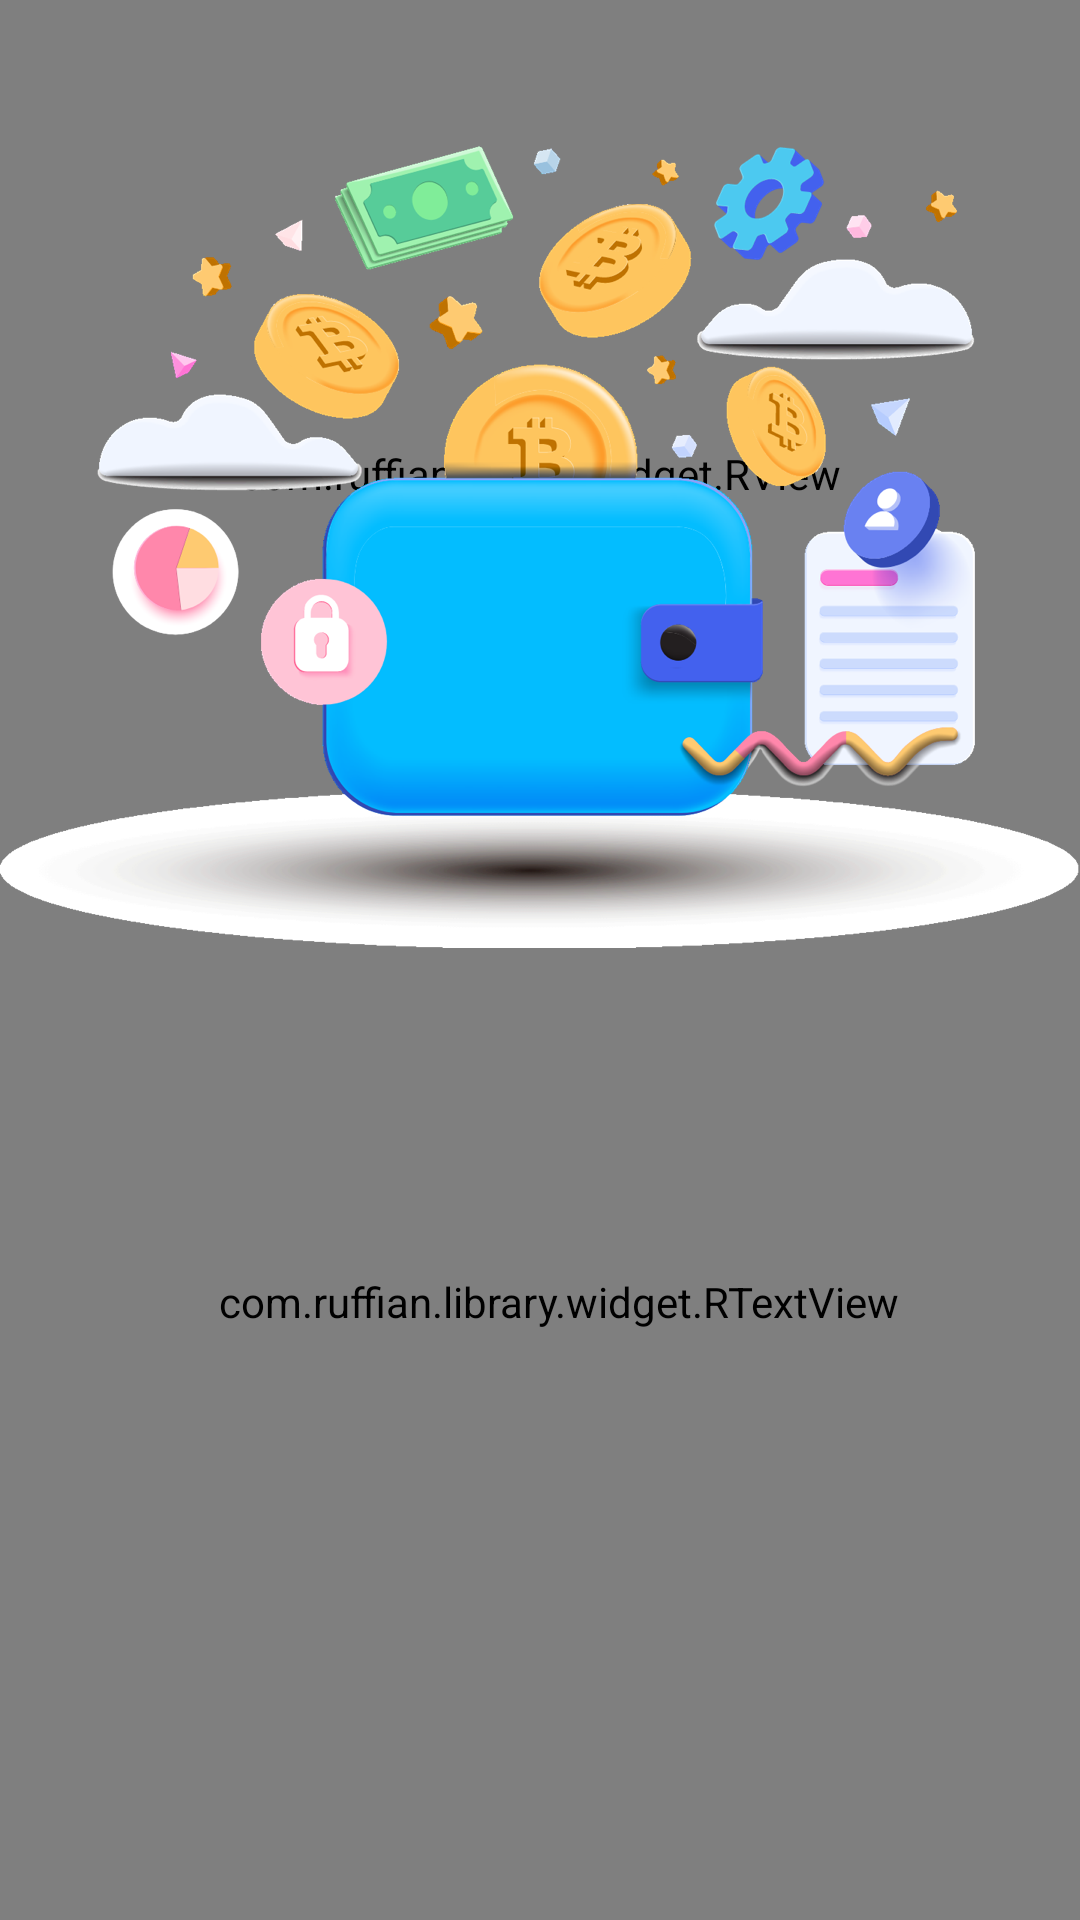

Produce the Android XML layout that renders to this screen, including the resource entries it uses.
<!-- AndroidManifest.xml: application theme Theme.TMessages.Start -->
<!-- res/layout/act_bind_wallet.xml -->
<?xml version="1.0" encoding="utf-8"?>
<androidx.constraintlayout.widget.ConstraintLayout xmlns:android="http://schemas.android.com/apk/res/android"
    android:layout_width="match_parent"
    android:layout_height="match_parent"
    xmlns:app="http://schemas.android.com/apk/res-auto"
    xmlns:tools="http://schemas.android.com/tools">

    <com.ruffian.library.widget.RView
        android:id="@+id/v_top_bg"
        app:gradient_orientation="TL_BR"
        app:layout_constraintTop_toTopOf="parent"
        app:background_normal="@array/gradient_bind_wallet_bg"
        android:layout_width="match_parent"
        android:layout_height="316dp"/>

    <com.ruffian.library.widget.RView
        app:layout_constraintTop_toTopOf="parent"
        android:layout_marginTop="250dp"
        app:corner_radius_top_left="20dp"
        app:corner_radius_top_right="20dp"
        app:layout_constraintBottom_toBottomOf="parent"
        app:background_normal="@color/white"
        android:layout_width="match_parent"
        android:layout_height="0dp"/>

    <ImageView
        android:id="@+id/iv_top_img"
        app:layout_constraintTop_toTopOf="parent"
        android:src="@drawable/image_connect_wallet_login"
        android:layout_width="match_parent"
        android:layout_height="wrap_content"/>

    <TextView
        android:id="@+id/tv_title"
        android:layout_marginTop="16dp"
        app:layout_constraintTop_toBottomOf="@+id/iv_top_img"
        app:layout_constraintRight_toRightOf="parent"
        app:layout_constraintLeft_toLeftOf="parent"
        android:layout_width="wrap_content"
        android:layout_height="wrap_content"
        tools:text="@string/act_bindwallet_linkwallet"
        android:textStyle="bold"
        android:textColor="@color/black"
        android:textSize="18sp" />

    <TextView
        android:id="@+id/tv_title_tips"
        android:layout_marginTop="5dp"
        app:layout_constraintTop_toBottomOf="@+id/tv_title"
        app:layout_constraintRight_toRightOf="parent"
        app:layout_constraintLeft_toLeftOf="parent"
        android:layout_width="wrap_content"
        android:layout_height="wrap_content"
        tools:text="@string/act_bindwallet_select_linkwallet"
        android:textColor="#868686"
        android:textSize="13sp" />

    <com.ruffian.library.widget.RTextView
        android:id="@+id/tv_wallet_meta_mask"
        android:layout_marginTop="27dp"
        app:corner_radius="56dp"
        android:layout_marginStart="24dp"
        android:layout_marginEnd="24dp"
        app:icon_width_left="32dp"
        app:icon_height_left="32dp"
        android:paddingStart="12dp"
        android:text="MetaMask"
        android:textStyle="bold"
        android:gravity="center_vertical"
        android:textColor="@color/black"
        android:textSize="16sp"
        android:drawablePadding="12dp"
        app:icon_normal_left="@drawable/logo_meta_mask_connect_wallet"
        app:layout_constraintTop_toBottomOf="@+id/tv_title_tips"
        app:background_normal="@color/color_F7F8F9"
        android:layout_width="match_parent"
        android:layout_height="56dp"/>

    <TextView
        android:id="@+id/tv_cancel"
        android:gravity="center"
        app:layout_constraintBottom_toBottomOf="parent"
        android:layout_width="match_parent"
        android:layout_height="wrap_content"
        tools:text="@string/act_bindwallet_cancel"
        android:paddingTop="10dp"
        android:layout_marginBottom="40dp"
        android:paddingBottom="10dp"
        android:textColor="#ff868686"
        android:textSize="16sp" />

</androidx.constraintlayout.widget.ConstraintLayout>
<!-- resources referenced by this layout -->
<resources>
  <array name="gradient_bind_wallet_bg">
          <item>#01B4FF</item>
          <item>#8836DF</item>
      </array>
  <color name="black">#000000</color>
  <color name="color_F7F8F9">#F7F8F9</color>
  <color name="white">#ffffff</color>
  <!-- drawable image_connect_wallet_login: png bitmap (drawable-xxhdpi, 325408 bytes) -->
  <!-- drawable logo_meta_mask_connect_wallet: png bitmap (drawable-xxhdpi, 6406 bytes) -->
  <string name="act_bindwallet_cancel">Cancel</string>
  <string name="act_bindwallet_linkwallet">Connect Your Wallet</string>
  <string name="act_bindwallet_select_linkwallet">Choose the wallet you want to connect</string>
  <style name="Theme.TMessages.Start" parent="@android:style/Theme.Holo.Light">
          <item name="android:actionBarStyle">@style/ActionBar.Transparent.TMessages.Start</item>
          <item name="android:colorBackground">@android:color/white</item>
          <item name="android:windowBackground">@android:color/white</item>
          <item name="android:windowContentOverlay">@null</item>
          <item name="android:textViewStyle">@style/MyTextViewStyle</item>
      </style>
  <style name="ActionBar.Transparent.TMessages.Start" parent="android:style/Widget.Holo.Light.ActionBar">
          <item name="android:background">#ff527da3</item>
          <item name="android:logo">@drawable/transparent</item>
          <item name="android:title">""</item>
      </style>
  <style name="MyTextViewStyle" parent="android:Widget.Holo.Light.TextView">
          <item name="android:hyphenationFrequency">none</item>
      </style>
</resources>
